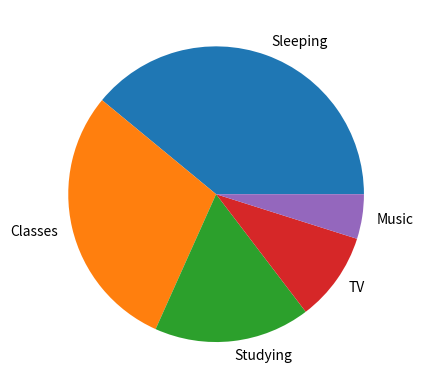

This figure's Python source:
Ac={"Sleeping":8,"Classes":6,"Studying":3.5,"TV":2,"Music":1}
Ac["Other"]=24-Ac["Sleeping"]-Ac["Classes"]-Ac["Studying"]-Ac["TV"]-Ac["Music"]
import matplotlib.pyplot as plt
ac=["Sleeping","Classes","Studying","TV","Music"]
Time=[Ac["Sleeping"],Ac["Classes"],Ac["Studying"],Ac["TV"],Ac["Music"]]
plt.figure()
plt.pie(Time,labels=ac)
plt.show()
plt.clf()
